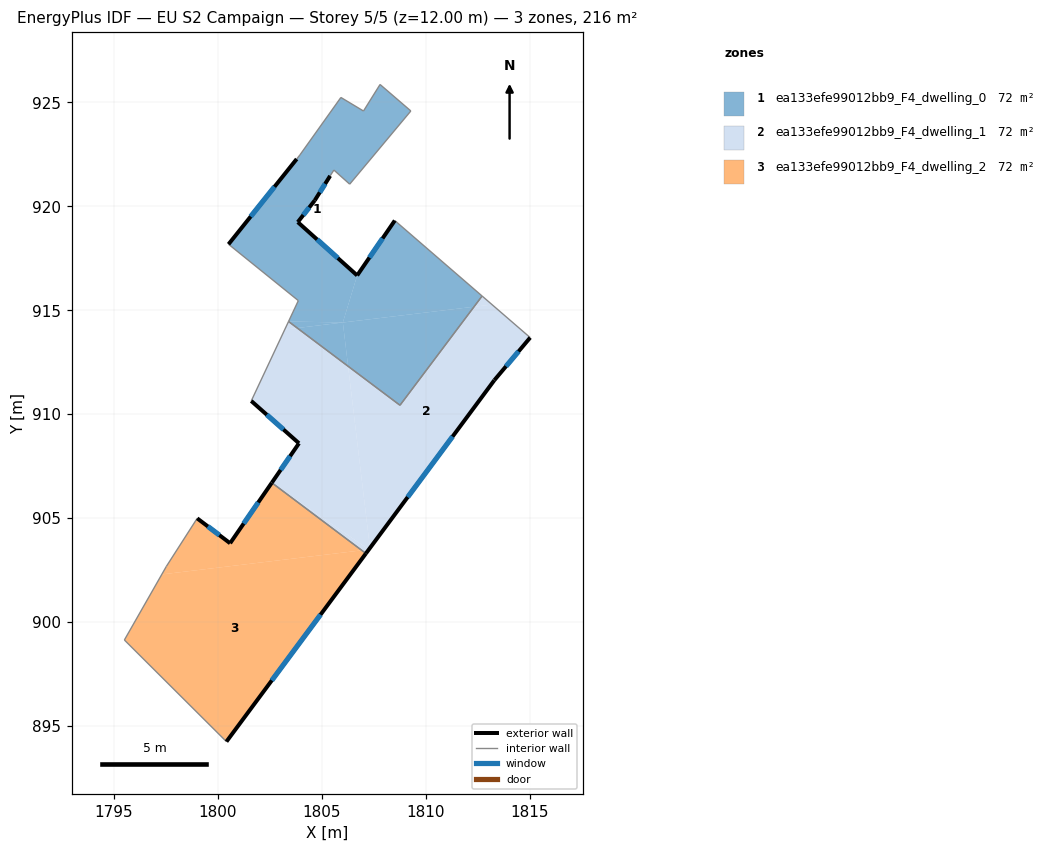
=== STOREY PLAN SPEC (per zone: floor XY polygon, exterior-wall plan segments, windows/doors) ===
zone 1: ea133efe99012bb9_F4_dwelling_0  (72.1 m²)
  floor: (1809.28, 924.59) (1806.34, 921.07) (1805.58, 921.75) (1805.40, 921.46) (1804.66, 920.29) (1803.84, 919.24) (1806.70, 916.67) (1806.01, 914.41) (1803.40, 914.46) (1803.87, 915.46) (1800.51, 918.17) (1803.79, 922.28) (1803.94, 922.46) (1805.92, 925.24) (1807.00, 924.58) (1807.80, 925.86)
  floor: (1806.01, 914.41) (1806.26, 912.30) (1803.82, 914.15)
  floor: (1812.32, 915.17) (1808.76, 910.43) (1806.26, 912.30) (1806.01, 914.41)
  floor: (1812.71, 915.68) (1812.32, 915.17) (1806.01, 914.41) (1806.70, 916.67) (1808.51, 919.32)
  floor: (1806.01, 914.41) (1803.82, 914.15) (1803.40, 914.46)
  exterior wall: (1803.79, 922.28) – (1800.51, 918.17)  [5.3 m]
    window: (1802.72, 920.94) – (1801.58, 919.51)  [1.9 m²]
  exterior wall: (1804.66, 920.29) – (1805.40, 921.46)  [1.4 m]
    window: (1804.90, 920.67) – (1805.16, 921.08)  [0.5 m²]
  exterior wall: (1803.84, 919.24) – (1804.66, 920.29)  [1.3 m]
    window: (1804.11, 919.58) – (1804.40, 919.95)  [0.5 m²]
  exterior wall: (1806.70, 916.67) – (1803.84, 919.24)  [3.8 m]
    window: (1805.77, 917.51) – (1804.77, 918.41)  [1.4 m²]
  exterior wall: (1808.51, 919.32) – (1806.70, 916.67)  [3.2 m]
    window: (1807.92, 918.46) – (1807.29, 917.53)  [1.2 m²]
  interior walls: 13
zone 2: ea133efe99012bb9_F4_dwelling_1  (72.1 m²)
  floor: (1803.82, 914.15) (1803.22, 914.07) (1803.40, 914.46)
  floor: (1813.19, 915.27) (1812.32, 915.17) (1812.71, 915.68)
  floor: (1815.02, 913.68) (1813.30, 911.63) (1807.32, 903.56) (1806.26, 912.30) (1808.76, 910.43) (1812.32, 915.17) (1813.19, 915.27)
  floor: (1806.26, 912.30) (1807.32, 903.56) (1807.29, 903.53) (1807.26, 903.49) (1802.59, 906.70) (1803.90, 908.60) (1801.60, 910.64) (1803.22, 914.07) (1803.82, 914.15)
  floor: (1807.26, 903.49) (1807.12, 903.30) (1806.92, 903.45)
  floor: (1807.26, 903.49) (1806.92, 903.45) (1802.59, 906.70)
  exterior wall: (1813.30, 911.63) – (1815.03, 913.68)  [2.7 m]
    window: (1813.86, 912.30) – (1814.46, 913.02)  [1.0 m²]
  exterior wall: (1807.12, 903.30) – (1813.30, 911.63)  [10.4 m]
    window: (1809.13, 906.01) – (1811.29, 908.92)  [3.8 m²]
  exterior wall: (1803.90, 908.60) – (1802.59, 906.70)  [2.3 m]
    window: (1803.48, 907.98) – (1803.02, 907.32)  [0.8 m²]
  exterior wall: (1801.60, 910.64) – (1803.90, 908.60)  [3.1 m]
    window: (1802.35, 909.97) – (1803.15, 909.26)  [1.1 m²]
  interior walls: 5
zone 3: ea133efe99012bb9_F4_dwelling_2  (72.1 m²)
  floor: (1806.92, 903.45) (1797.30, 902.29) (1797.52, 902.68) (1799.00, 904.99) (1800.59, 903.79) (1802.59, 906.70)
  floor: (1807.12, 903.30) (1800.41, 894.25) (1795.50, 899.14) (1797.30, 902.29) (1806.92, 903.45)
  exterior wall: (1800.59, 903.79) – (1799.00, 904.99)  [2.0 m]
    window: (1800.07, 904.18) – (1799.52, 904.60)  [0.7 m²]
  exterior wall: (1802.59, 906.70) – (1800.59, 903.79)  [3.5 m]
    window: (1801.94, 905.75) – (1801.24, 904.74)  [1.3 m²]
  exterior wall: (1800.41, 894.25) – (1807.12, 903.30)  [11.3 m]
    window: (1802.59, 897.19) – (1804.94, 900.35)  [4.1 m²]
  interior walls: 4

=== DERIVED (storey summary) ===
Building: EU S2 Campaign
Storey: 5 of 5  (floor level z = 12.00 m)
Storey gross floor area: 216.3 m²
Zones on this storey: 3
  - ea133efe99012bb9_F4_dwelling_0: floor 72.1 m²; exterior wall 15.0 m (45.0 m²); 5 window(s) 5.5 m²; WWR 12.2%
  - ea133efe99012bb9_F4_dwelling_1: floor 72.1 m²; exterior wall 18.4 m (55.3 m²); 4 window(s) 6.8 m²; WWR 12.2%
  - ea133efe99012bb9_F4_dwelling_2: floor 72.1 m²; exterior wall 16.8 m (50.4 m²); 3 window(s) 6.2 m²; WWR 12.2%
Zone adjacency (shared interzone walls):
  - ea133efe99012bb9_F4_dwelling_0 ↔ ea133efe99012bb9_F4_dwelling_1
  - ea133efe99012bb9_F4_dwelling_1 ↔ ea133efe99012bb9_F4_dwelling_2